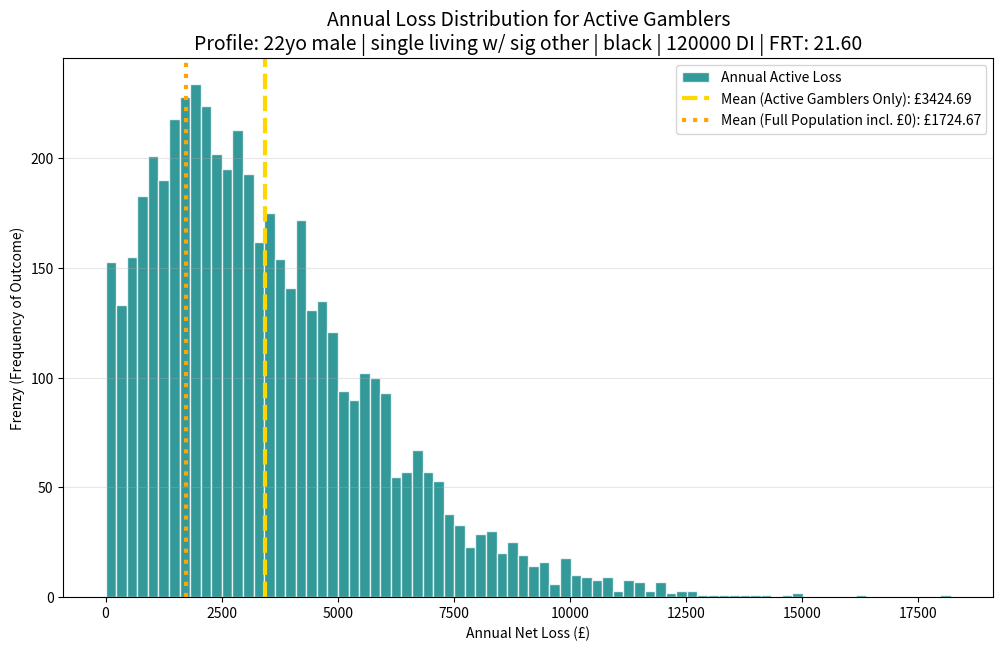

Source code (Python):


import numpy as np
import matplotlib.pyplot as plt

gender_input = "male"
age_input = 22
marital_input = "single living w/ sig other"
ethnicity_input = "black"
annual_di_input = 120000

def get_frt_score(age, gender, marital, annual_di, ethnicity):
    """
    Calculates Financial Risk Tolerance (FRT) using unstandardized b-coefficients.
    Includes full ranges for Age, Ethnicity, and Marital Status from Tables 4 & 5.
    """
    is_female = 1 if gender.lower() == "female" else 0

    # Constants
    score = 18.35 if is_female else 18.09

    # Personal Income (scaled per £10k)
    inc_units = annual_di / 10000.0
    score += (0.08 if is_female else 0.25) * inc_units

    if not is_female:
        # Male b-values (Table 5)
        # Marital Status
        if marital == "never married": score += 0.69
        elif marital == "single living w/ sig other": score += 2.19
        elif marital == "separated": score += 1.52
        elif marital == "divorced": score += 1.65
        elif marital == "widowed": score += 1.26
        # Age
        if 25 <= age <= 44: score -= 0.18
        elif 45 <= age <= 64: score -= 1.58
        elif age >= 65: score -= 1.44
        # Ethnicity
        if ethnicity == "black": score -= 1.68
        elif ethnicity == "hispanic": score -= 1.22
        elif ethnicity == "other": score -= 0.64
    else:
        # Female b-values (Table 4)
        # Marital Status
        if marital == "never married": score -= 0.16
        elif marital == "single living w/ sig other": score += 0.22
        elif marital == "separated": score -= 3.44
        elif marital == "divorced": score -= 0.85
        elif marital == "widowed": score += 0.34
        # Age
        if 25 <= age <= 44: score -= 0.92
        elif 45 <= age <= 64: score -= 1.36
        elif age >= 65: score -= 1.99
        # Ethnicity
        if ethnicity == "black": score += 0.31
        elif ethnicity == "hispanic": score += 0.01
        elif ethnicity == "other": score -= 0.10

    return score

def run_frenzy_sim_comprehensive(age, gender, marital, ethnicity, annual_di, n_sims=10000):
    frt = get_frt_score(age, gender, marital, annual_di, ethnicity)
    frt_norm = (max(13, min(frt, 47)) - 13) / (47 - 13)

    # UK 2026 Stats
    anchor = 38400.0
    alpha = 0.45 if gender.lower() == "male" else 0.25
    income_pressure = (anchor / max(1000, annual_di)) ** alpha

    # Transition Matrix (Request specific weights)
    P = np.array([
        [0.98, 0.015, 0.005],
        [0.30, 0.45, 0.25],
        [0.05, 0.13, 0.82] # Highly sticky frenzy state
    ])
    P = P / P.sum(axis=1)[:, None]

    # UK Ethnicity Scalar (Participation adjustment)
    eth_map = {"black": 1.15, "asian": 0.65, "white": 1.0, "hispanic": 1.05}
    e_scalar = eth_map.get(ethnicity.lower(), 1.0)

    total_outcomes = []
    active_outcomes = []

    for _ in range(n_sims):
        # 50% Population Baseline: Probability someone is a "Gambler" vs "Non-Gambler"
        is_gambler = np.random.rand() < 0.50
        
        if not is_gambler:
            total_outcomes.append(0.0)
            continue

        state, annual_loss = 0, 0
        for _ in range(365):
            state = np.random.choice([0, 1, 2], p=P[state])
            if state > 0:
                edge = 0.05 if state == 1 else (0.05 + 0.12 * (income_pressure**0.25))
                # mu scales with DI but also with the State Intensity
                mu_base = annual_di * (0.00015 if state == 1 else 0.0025)
                stochastic_wager = np.random.lognormal(np.log(mu_base), 1.2)
                annual_loss += (stochastic_wager * edge * e_scalar)
                
                if annual_loss > annual_di:
                    annual_loss = annual_di
                    break
        
        total_outcomes.append(annual_loss)
        if annual_loss > 0:
            active_outcomes.append(annual_loss)

    return total_outcomes, active_outcomes, frt

# Simulation Parameters: 22yo Single living w/ Sig Other Black Male, £12k DI

results_total, results_active, final_frt = run_frenzy_sim_comprehensive(
    age_input, gender_input, marital_input, ethnicity_input, annual_di_input
)

# Visualization
plt.figure(figsize=(12, 7))
plt.hist(results_active, bins=80, color='teal', alpha=0.8, edgecolor='white', label='Annual Active Loss')

# Calculate Means
mean_total = np.mean(results_total)
mean_active = np.mean(results_active)

plt.axvline(mean_active, color='gold', linestyle='--', linewidth=3, label=f'Mean (Active Gamblers Only): £{mean_active:.2f}')
plt.axvline(mean_total, color='orange', linestyle=':', linewidth=3, label=f'Mean (Full Population incl. £0): £{mean_total:.2f}')

plt.title(f"Annual Loss Distribution for Active Gamblers\nProfile: {age_input}yo {gender_input} | {marital_input} | {ethnicity_input} | {annual_di_input} DI | FRT: {final_frt:.2f}", fontsize=14)
plt.xlabel("Annual Net Loss (£)")
plt.ylabel("Frenzy (Frequency of Outcome)")
plt.legend()
plt.grid(axis='y', alpha=0.3)
plt.savefig('comprehensive_distribution.png')
plt.show()

print(f"Mean (Active): {mean_active}")
print(f"Mean (Total): {mean_total}")
print(f"95th Percentile: {np.percentile(results_active, 95)}")
print(f"97.5th Percentile: {np.percentile(results_active, 97.5)}")
print(f"99th Percentile: {np.percentile(results_active, 99)}")
